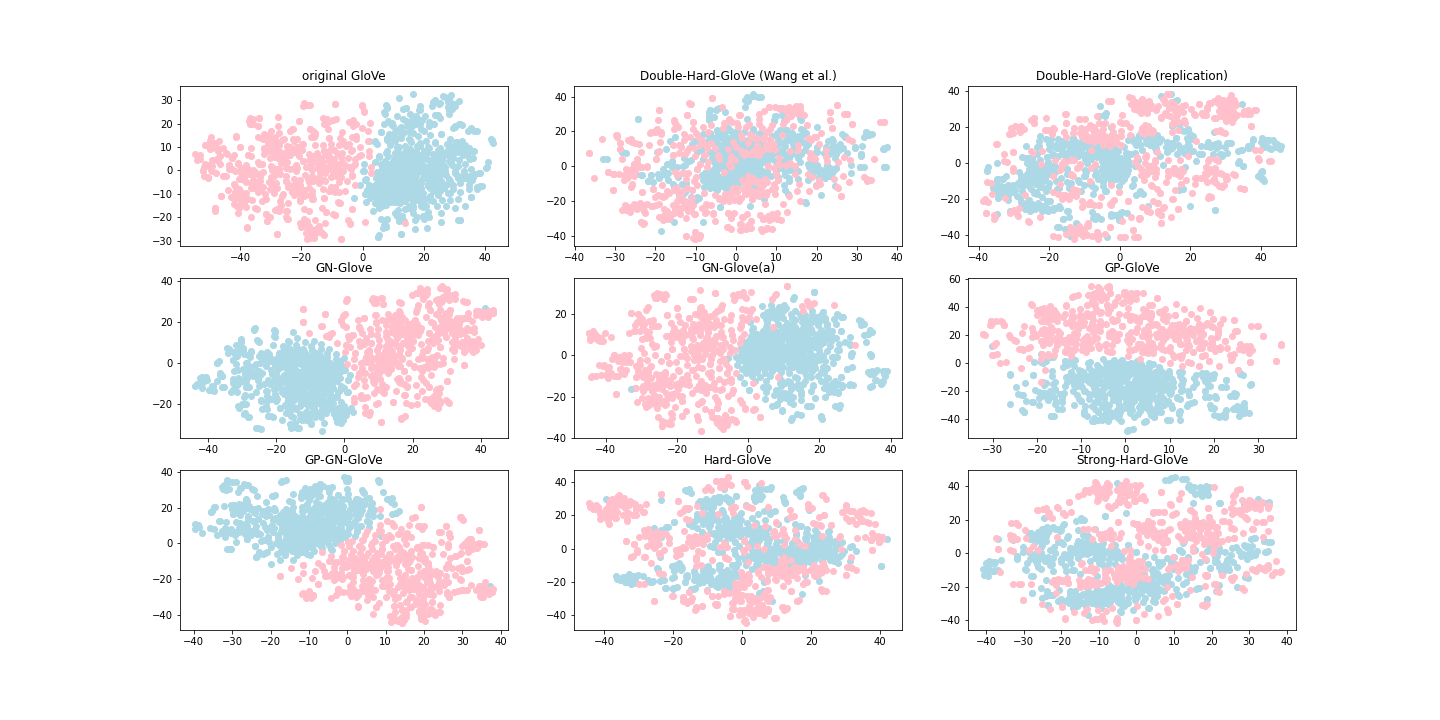

The data file committed next to this chart (first rows):
, original GloVe, Double-Hard-GloVe (Wang et al.), Double-Hard-GloVe (replication), GN-Glove, GN-Glove(a), GP-GloVe, GP-GN-GloVe, Hard-GloVe, Strong-Hard-GloVe
0, [[ 1.26148539e+01 -2.70772076e+01]? [ 2.…, [[-3.90234566e+00 -2.34540577e+01]? [-1.…, [[ 2.04553490e+01  1.30153227e+01]? [ 4.…, [[-3.28923111e+01  1.86035192e+00]? [-4.…, [[ 2.61244240e+01 -1.07120562e+01]? [ 3.…, [[-2.08648872e+01 -8.72256947e+00]? [ 2.…, [[-2.98362293e+01  1.66751652e+01]? [-3.…, [[-1.13567142e+01 -1.10437660e+01]? [-3.…, [[ 1.54490862e+01  2.11689210e+00]? [ 1.…
1, [[-2.91229019e+01  7.20738888e+00]? [-3.…, [[ 4.35548687e+00 -1.69488029e+01]? [-1.…, [[ -4.273722    13.322099  ]? [ 14.64550…, [[ 1.99832859e+01  1.77151413e+01]? [ 3.…, [[-1.23411140e+01  1.53816252e+01]? [-2.…, [[-17.0082      16.693514  ]? [-18.79778…, [[ 16.300404    -9.237659  ]? [ 30.32783…, [[ 12.490084   -12.376387  ]? [ -2.04669…, [[-2.37436008e+00 -1.36618710e+01]? [ 2.…
